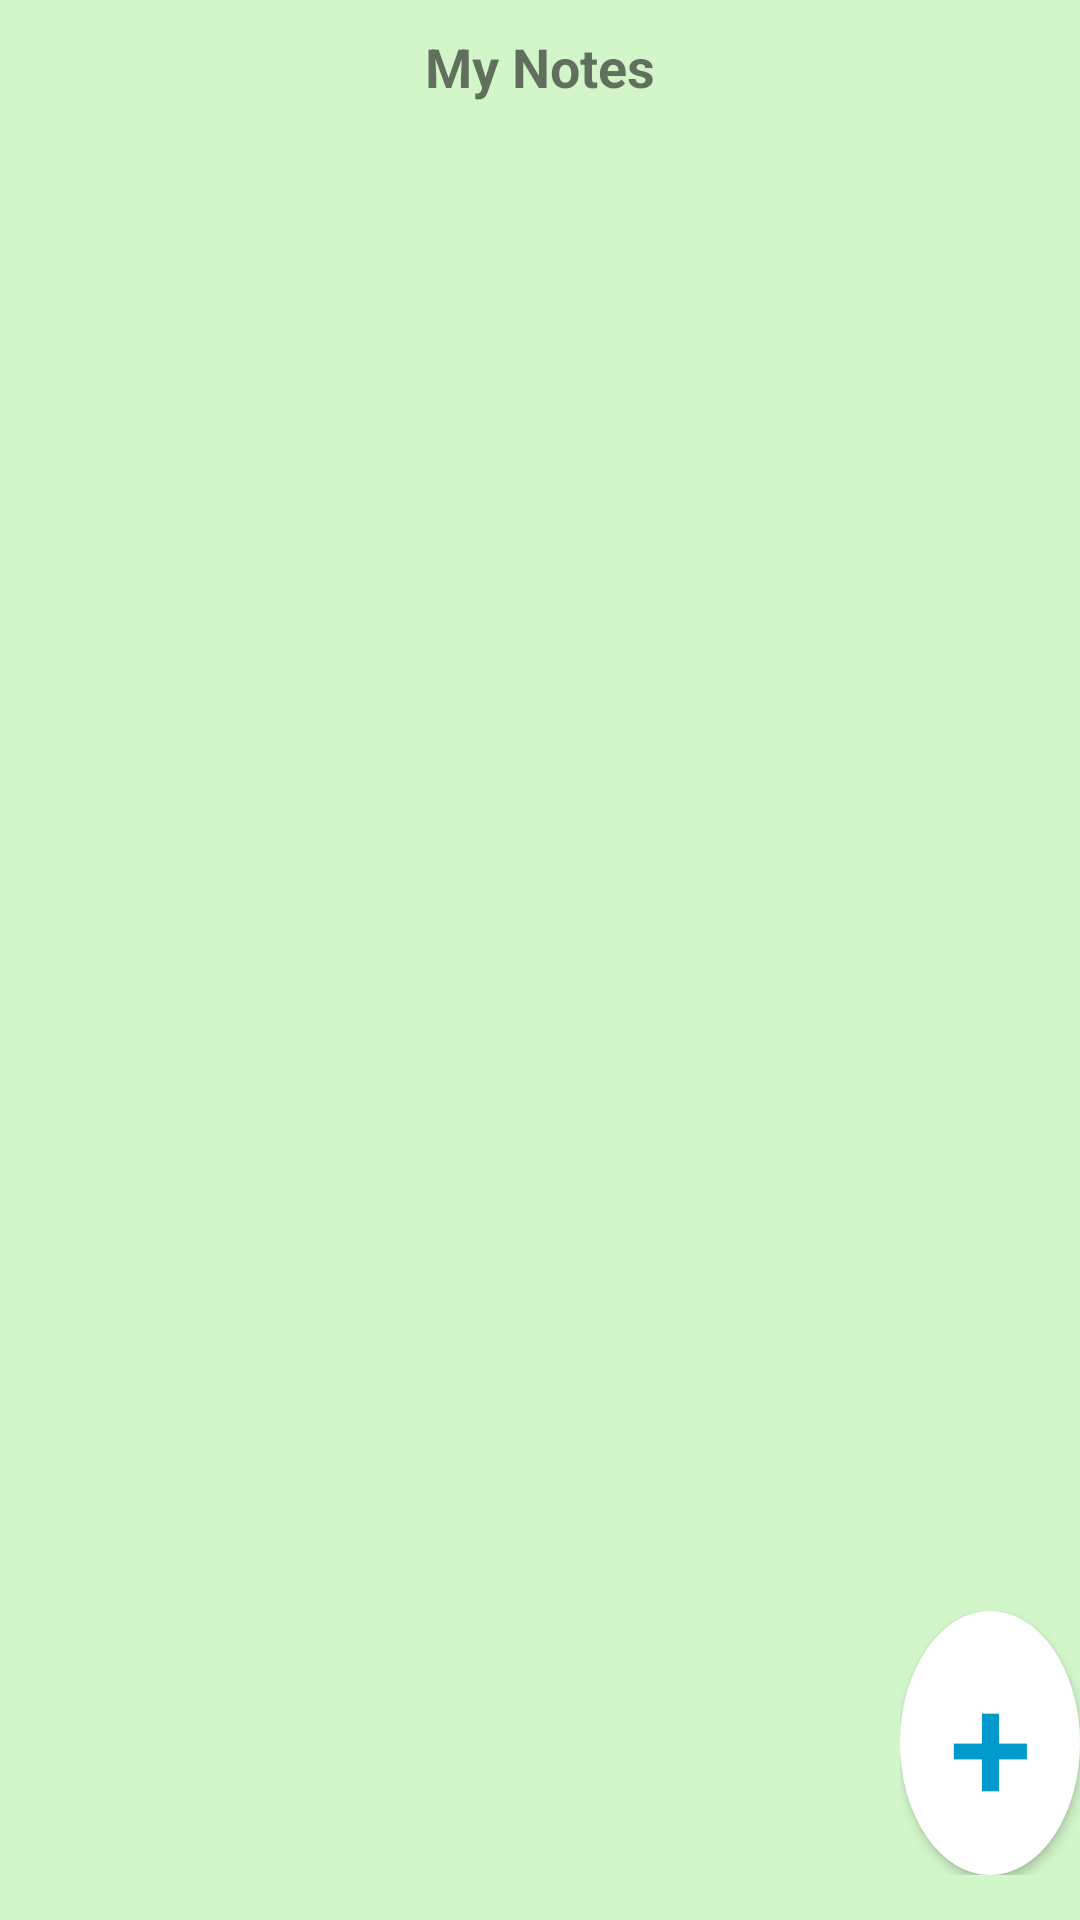

Here is an Android app screen rendered from its layout file. Give the layout XML and the strings, colors and styles it references.
<!-- AndroidManifest.xml: application theme Theme.PlannerApp -->
<!-- res/layout/fragment_notes.xml -->
<?xml version="1.0" encoding="utf-8"?>
<RelativeLayout xmlns:android="http://schemas.android.com/apk/res/android"
    xmlns:tools="http://schemas.android.com/tools"
    android:layout_width="match_parent"
    android:layout_height="match_parent"
    xmlns:app="http://schemas.android.com/apk/res-auto"
    android:background="@color/green">


    <ScrollView
        android:layout_width="match_parent"
        android:layout_height="match_parent">

        <LinearLayout
            android:layout_width="match_parent"
            android:layout_height="wrap_content"
            android:orientation="vertical" >

            <TextView
                android:id="@+id/titleRecommend"
                android:layout_width="wrap_content"
                android:layout_height="55dp"
                android:text="My Notes"
                android:textSize="18sp"
                android:layout_marginTop="10dp"
                android:layout_gravity="center"
                android:textStyle="bold" />

            <LinearLayout
                android:id="@+id/layout_list_notes"
                android:layout_width="match_parent"
                android:layout_height="match_parent"
                android:orientation="vertical"></LinearLayout>
        </LinearLayout>
    </ScrollView>

    <LinearLayout
        android:layout_width="match_parent"
        android:layout_height="match_parent"
        tools:context="com.example.drawing.Sample"
        tools:ignore="HardcodedText">

        <TableRow
            android:id="@+id/tableRow1"
            android:layout_width="fill_parent"
            android:layout_height="wrap_content"
            android:layout_gravity="bottom"
            android:layout_marginStart="300dp"
            android:layout_marginBottom="15dp">

            <Button
                android:id="@+id/buttonPlus"
                android:layout_width="wrap_content"
                android:layout_height="wrap_content"
                android:background="@drawable/round_button"
                android:text="+"
                android:textColor="@android:color/holo_blue_dark"
                android:textSize="50sp" />


        </TableRow>

    </LinearLayout>


</RelativeLayout>
<!-- resources referenced by this layout -->
<resources>
  <color name="green">#D2F5CA</color>
  <!-- drawable round_button (drawable) -->
  <?xml version="1.0" encoding="utf-8"?>
  <shape xmlns:android="http://schemas.android.com/apk/res/android" android:shape="oval">
      <solid android:color="@color/white" />
      <size android:height="88dp" android:width="88dp" />
  </shape>
  <style name="Theme.PlannerApp" parent="Theme.AppCompat.Light.NoActionBar">
          
          <item name="colorPrimary">@color/purple_500</item>
          <item name="colorPrimaryVariant">@color/purple_700</item>
          <item name="colorOnPrimary">@color/white</item>
          
          <item name="colorSecondary">@color/teal_200</item>
          <item name="colorSecondaryVariant">@color/teal_700</item>
          <item name="colorOnSecondary">@color/black</item>
          
          <item name="android:statusBarColor" tools:targetApi="l">?attr/colorPrimaryVariant</item>
          
      </style>
  <color name="white">#FFFFFFFF</color>
  <color name="purple_500">#FF6200EE</color>
  <color name="purple_700">#FF3700B3</color>
  <color name="teal_200">#FF03DAC5</color>
  <color name="teal_700">#FF018786</color>
  <color name="black">#FF000000</color>
</resources>
